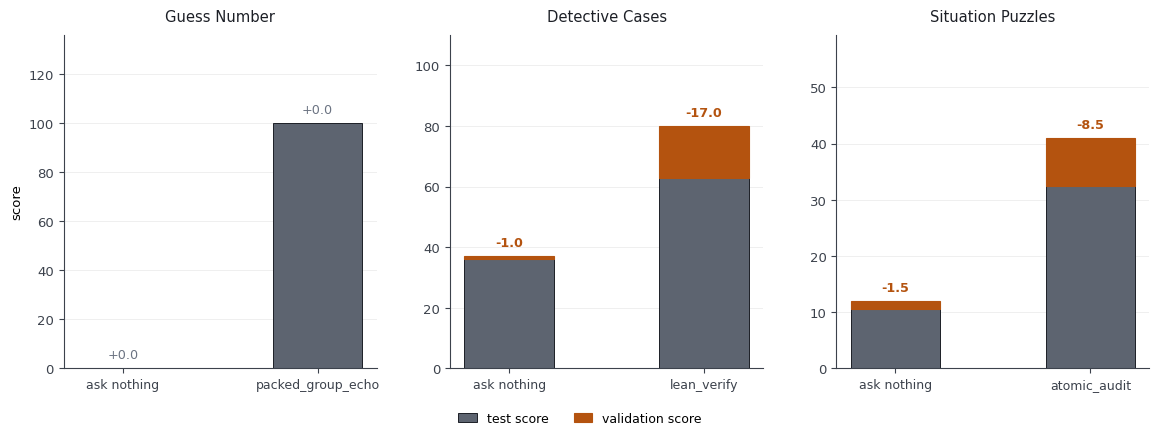

Recreate this plot in Python. (Note: this script raises an exception after producing the figure.)
"""The generalisation gap, drawn so the gap itself is the object on the page.

Prior art is GEPA (ICLR 2026) Fig. 16: one group per system, two bars -- hatched best-validation
against solid final-test -- and the signed difference annotated on a connector. Paired bars make
the reader subtract two heights by eye, and with four systems a panel the subtraction gets done
four times. So the two bars are stacked instead: the solid part is what survives on the sealed
split, the hatched part on top is what did not, and the whole column is still the validation
score. The gap is a block you can see, not a difference you compute.

Two systems a task, not four: the one the search picked, and the ask-nothing anchor that is the
control for it. The anchor is what makes the picked system's drop mean anything.

    SLIDES=1 python meta/tools/plot_genzgap.py figures/
"""
from __future__ import annotations

import os
import sys
from pathlib import Path

import matplotlib
matplotlib.use("Agg")
import matplotlib.pyplot as plt

SLIDES = os.environ.get("SLIDES") == "1"
if SLIDES:
    ACC, INK, MUTE, KEPT, LOST = "#990000", "#1D1D1D", "#555555", "#595959", "#C9C9C9"
    FAM, FAMKEY = ["Georgia", "Times New Roman", "DejaVu Serif"], "serif"
else:
    ACC, INK, MUTE, KEPT, LOST = "#b4530f", "#1c1f26", "#6b7382", "#5d6470", "#c8ccd2"
    FAM, FAMKEY = ["Helvetica Neue", "Helvetica", "Arial", "DejaVu Sans"], "sans-serif"

plt.rcParams.update({
    "font.family": FAMKEY, ("font." + FAMKEY): FAM,
    "font.size": 12 if SLIDES else 9.5,
    "axes.spines.top": False, "axes.spines.right": False,
    "axes.edgecolor": "#3c424c", "xtick.color": "#3c424c", "ytick.color": "#3c424c",
    "figure.dpi": 220, "savefig.dpi": 220,
})

# task -> [(system, validation, test)]; the picked system last so it sits on the right
DATA = {
    "Guess Number":      [("ask nothing", 0.0, 0.0), ("packed_group_echo", 100.0, 100.0)],
    "Detective Cases":   [("ask nothing", 37.0, 36.0), ("lean_verify", 80.0, 63.0)],
    "Situation Puzzles": [("ask nothing", 12.0, 10.5), ("atomic_audit", 41.0, 32.5)],
}


out = Path(sys.argv[1] if len(sys.argv) > 1 else "figures")
fig, axes = plt.subplots(1, 3, figsize=(11.6, 4.3))

W = 0.46
for ax, (task, rows) in zip(axes, DATA.items()):
    top = max(max(v, t) for _, v, t in rows)
    for i, (name, val, test) in enumerate(rows):
        kept, lost = min(val, test), abs(val - test)
        ax.bar(i, kept, W, color=KEPT, edgecolor=INK, lw=0.7, zorder=2)
        if lost >= 0.25:
            ax.bar(i, lost, W, bottom=kept, color=ACC, edgecolor=ACC, lw=0.8, zorder=2)
        ax.annotate("%+.1f" % (test - val), xy=(i, max(val, test)),
                    xytext=(0, 7), textcoords="offset points", ha="center",
                    fontsize=12 if SLIDES else 9.2,
                    color=ACC if lost >= 0.25 else MUTE,
                    fontweight="bold" if lost >= 0.25 else "normal")
    ax.set_xticks(range(len(rows)))
    ax.set_xticklabels([r[0] for r in rows], fontsize=11.5 if SLIDES else 9)
    ax.set_ylim(0, top * 1.30 + 6)
    ax.set_title(task, fontsize=13.5 if SLIDES else 10.6, color=INK, pad=10)
    ax.grid(axis="y", color="#ECECEC", lw=0.6)
    ax.set_axisbelow(True)
axes[0].set_ylabel("score", fontsize=12 if SLIDES else 9.5)

h = [plt.Rectangle((0, 0), 1, 1, fc=KEPT, ec=INK, lw=0.7),
     plt.Rectangle((0, 0), 1, 1, fc=ACC, ec=ACC, lw=0.8)]
# The column height is the validation score and the grey part is the test score, so the two
# blocks are named for the two scores rather than for the difference between them.
fig.legend(h, ["test score", "validation score"],
           frameon=False, fontsize=12 if SLIDES else 9, ncol=2,
           loc="lower center", bbox_to_anchor=(0.5, -0.015), handlelength=1.5)

fig.tight_layout(pad=0.8, w_pad=2.0, rect=(0, 0.065, 1, 1))
name = "fig_genzgap%s.png" % ("_slides" if SLIDES else "")
fig.savefig(out / name, bbox_inches="tight", facecolor="white")
print("  " + name)
